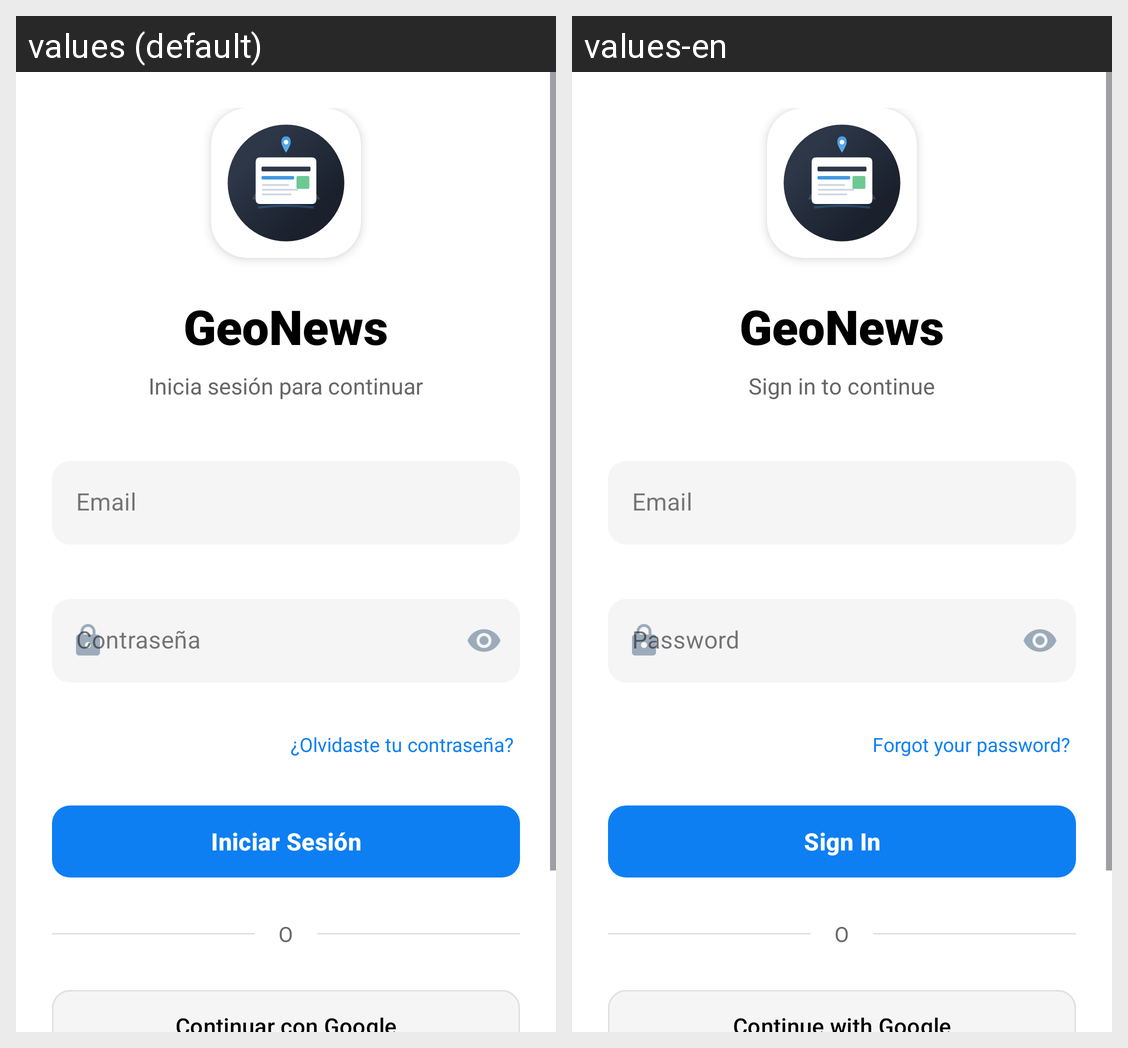

The Android screen above is rendered under two locales of the same app. Produce the string resources it draws, with the default and per-locale values.
Android screen res/layout/activity_login.xml rendered under 2 locales, left to right: values (default), values-en. Device: Nexus 5 (rendered at 1080×1920; each locale shown at half size, 540×960, under a caption strip naming it); theme Theme.NoticiasIbarra.NoActionBar.
Strings drawn on this screen, with the default value and each locale's value (text and hints the layout hard-codes, and strings that could not be matched under every locale, appear in the picture but are not listed):

login_title
  values: GeoNews
  values-en: GeoNews

login_subtitle
  values: Inicia sesión para continuar
  values-en: Sign in to continue

email
  values: Email
  values-en: Email

password
  values: Contraseña
  values-en: Password

login_forgot_password
  values: ¿Olvidaste tu contraseña?
  values-en: Forgot your password?

login_sign_in
  values: Iniciar Sesión
  values-en: Sign In

login_with_google
  values: Continuar con Google
  values-en: Continue with Google
